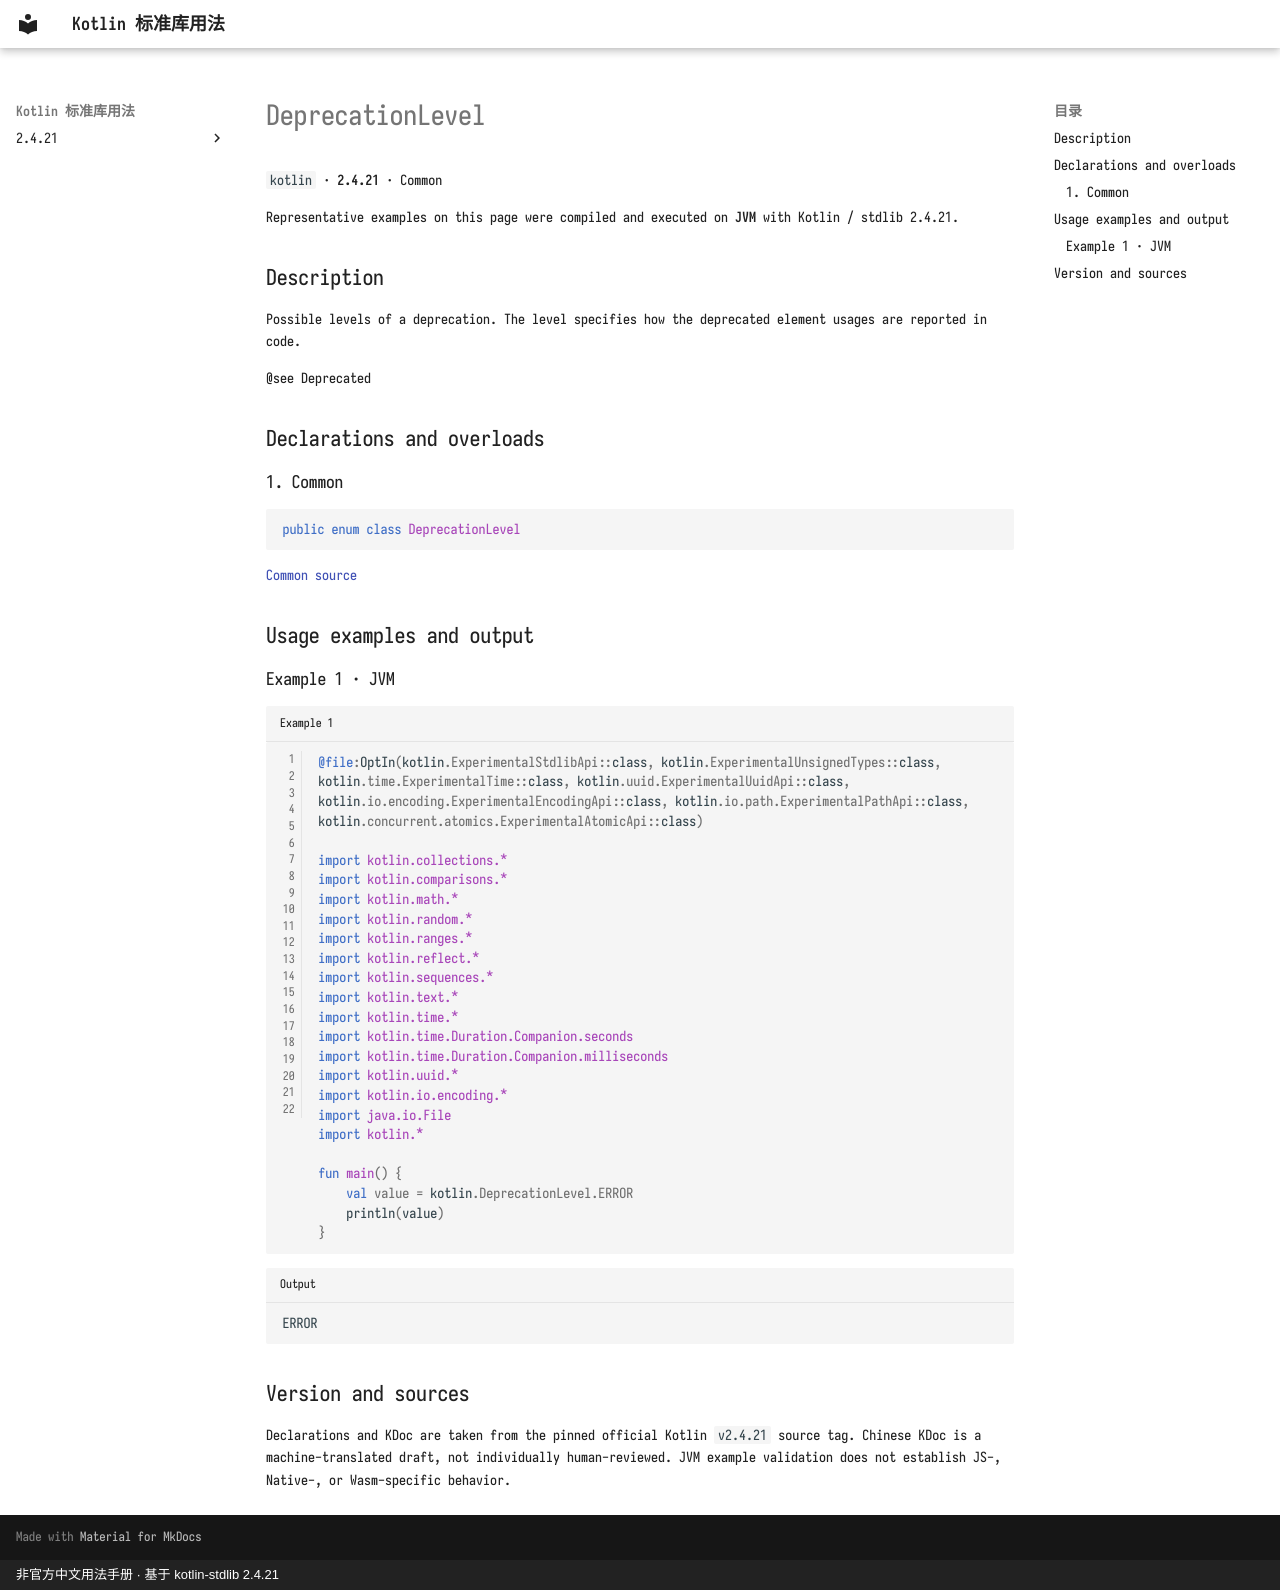

repository: oooooooko/kotlin-stdlib-docs · page: en/api/kotlin/deprecationlevel--42802f5b/index.html · generator: mkdocs · copyright: 非官方中文用法手册 · 基于 kotlin-stdlib 2.4.21

# DeprecationLevel

`kotlin` · **2.4.21** · Common

Representative examples on this page were compiled and executed on **JVM** with Kotlin / stdlib 2.4.21.

## Description

Possible levels of a deprecation. The level specifies how the deprecated element usages are reported in code.

@see Deprecated

## Declarations and overloads

### 1. Common

```kotlin
public enum class DeprecationLevel
```

[Common source](https://github.com/JetBrains/kotlin/blob/v2.4.21/libraries/stdlib/src/kotlin/Annotations.kt#L81)

## Usage examples and output

### Example 1 · JVM

```kotlin title="Example 1" linenums="1"
@file:OptIn(kotlin.ExperimentalStdlibApi::class, kotlin.ExperimentalUnsignedTypes::class, kotlin.time.ExperimentalTime::class, kotlin.uuid.ExperimentalUuidApi::class, kotlin.io.encoding.ExperimentalEncodingApi::class, kotlin.io.path.ExperimentalPathApi::class, kotlin.concurrent.atomics.ExperimentalAtomicApi::class)

import kotlin.collections.*
import kotlin.comparisons.*
import kotlin.math.*
import kotlin.random.*
import kotlin.ranges.*
import kotlin.reflect.*
import kotlin.sequences.*
import kotlin.text.*
import kotlin.time.*
import kotlin.time.Duration.Companion.seconds
import kotlin.time.Duration.Companion.milliseconds
import kotlin.uuid.*
import kotlin.io.encoding.*
import java.io.File
import kotlin.*

fun main() {
    val value = kotlin.DeprecationLevel.ERROR
    println(value)
}
```

```text title="Output"
ERROR
```

## Version and sources

Declarations and KDoc are taken from the pinned official Kotlin `v2.4.21` source tag. Chinese KDoc is a machine-translated draft, not individually human-reviewed. JVM example validation does not establish JS-, Native-, or Wasm-specific behavior.
